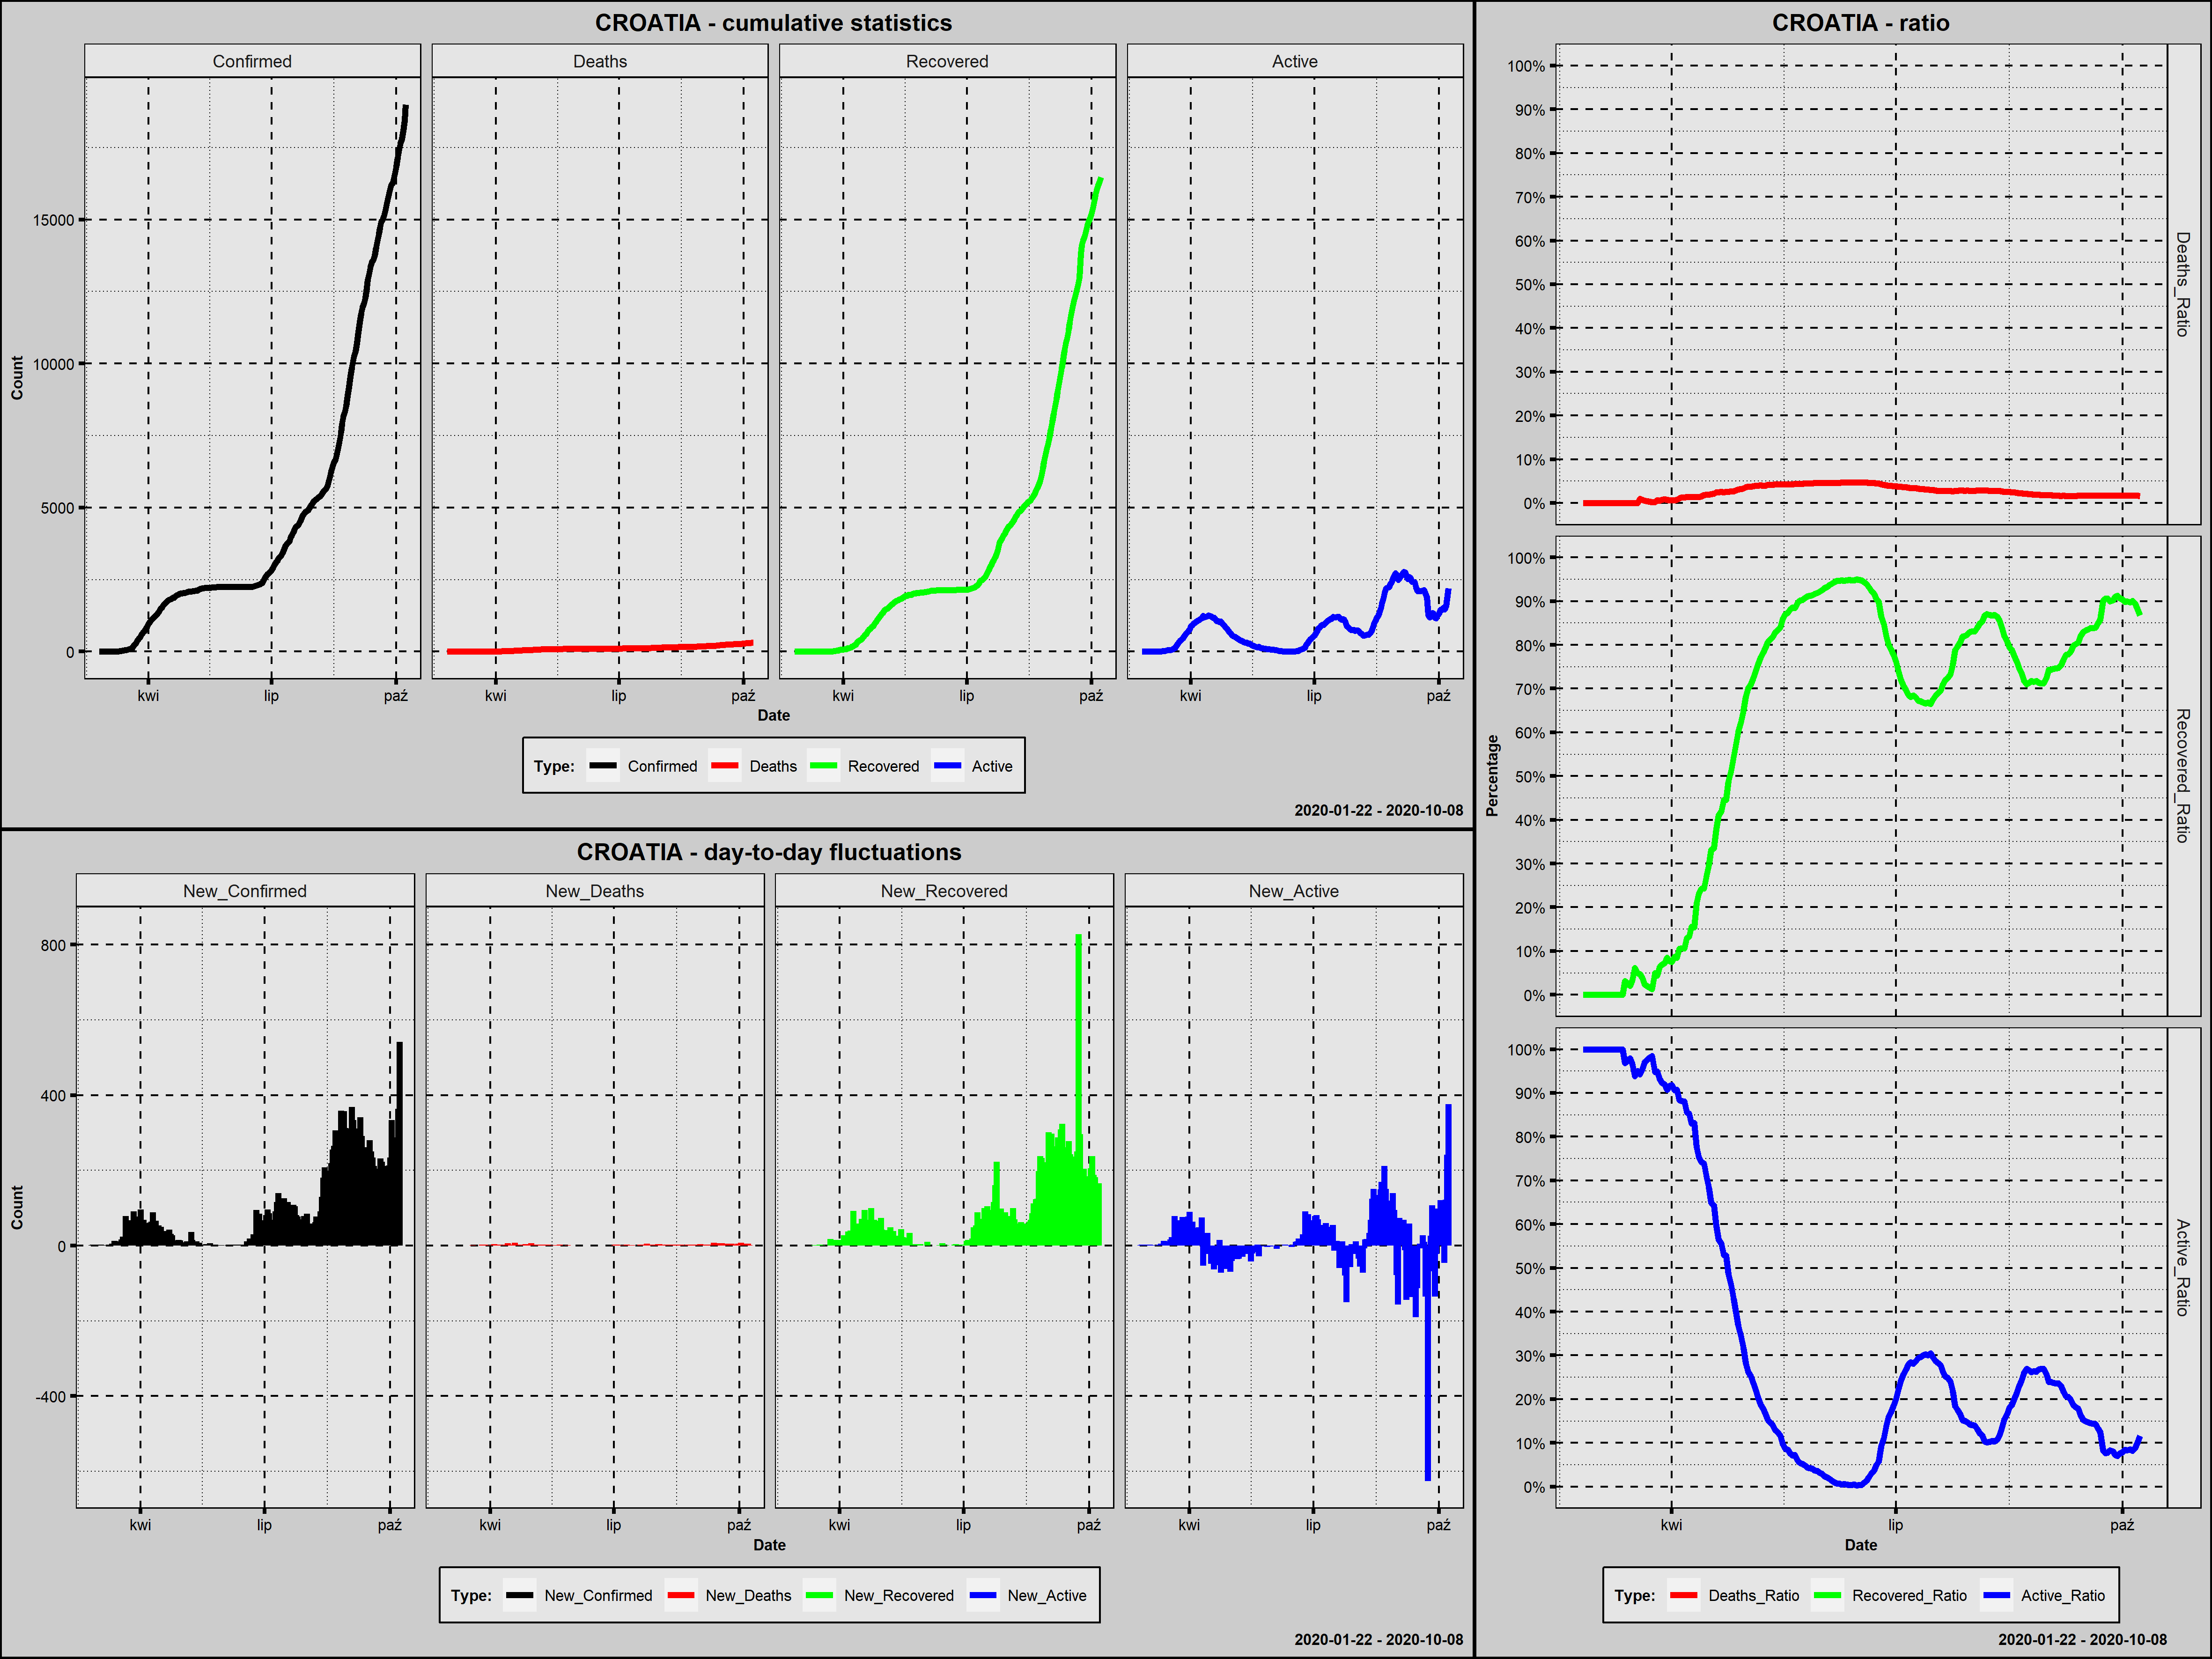

The data file committed next to this chart (first rows):
Country; Date; Confirmed; New_Confirmed; Deaths; New_Deaths; Recovered; New_Recovered; Active; New_Active; Year; Month; Day; Week_Day; Deaths_Ratio; Recovered_Ratio; Active_Ratio; Day_Since_1st_Confirmed; Day_Since_100st_Confirmed; New_Confirmed_Rank
Croatia; 2020-02-25; 1; 1; 0; 0; 0; 0; 1; 1; 2020; luty; 25; wtorek; 0,0000; 0,0000; 1,0000; 1; 0; 199,0
Croatia; 2020-02-26; 3; 2; 0; 0; 0; 0; 3; 2; 2020; luty; 26; środa; 0,0000; 0,0000; 1,0000; 2; 0; 187,0
Croatia; 2020-02-27; 3; 0; 0; 0; 0; 0; 3; 0; 2020; luty; 27; czwartek; 0,0000; 0,0000; 1,0000; 3; 0; 216,5
Croatia; 2020-02-28; 5; 2; 0; 0; 0; 0; 5; 2; 2020; luty; 28; piątek; 0,0000; 0,0000; 1,0000; 4; 0; 187,0
Croatia; 2020-02-29; 6; 1; 0; 0; 0; 0; 6; 1; 2020; luty; 29; sobota; 0,0000; 0,0000; 1,0000; 5; 0; 199,0
Croatia; 2020-03-01; 7; 1; 0; 0; 0; 0; 7; 1; 2020; marzec; 1; niedziela; 0,0000; 0,0000; 1,0000; 6; 0; 199,0
Croatia; 2020-03-02; 7; 0; 0; 0; 0; 0; 7; 0; 2020; marzec; 2; poniedziałek; 0,0000; 0,0000; 1,0000; 7; 0; 216,5
Croatia; 2020-03-03; 9; 2; 0; 0; 0; 0; 9; 2; 2020; marzec; 3; wtorek; 0,0000; 0,0000; 1,0000; 8; 0; 187,0
Croatia; 2020-03-04; 10; 1; 0; 0; 0; 0; 10; 1; 2020; marzec; 4; środa; 0,0000; 0,0000; 1,0000; 9; 0; 199,0
Croatia; 2020-03-05; 10; 0; 0; 0; 0; 0; 10; 0; 2020; marzec; 5; czwartek; 0,0000; 0,0000; 1,0000; 10; 0; 216,5
Croatia; 2020-03-06; 11; 1; 0; 0; 0; 0; 11; 1; 2020; marzec; 6; piątek; 0,0000; 0,0000; 1,0000; 11; 0; 199,0
Croatia; 2020-03-07; 12; 1; 0; 0; 0; 0; 12; 1; 2020; marzec; 7; sobota; 0,0000; 0,0000; 1,0000; 12; 0; 199,0
Croatia; 2020-03-08; 12; 0; 0; 0; 0; 0; 12; 0; 2020; marzec; 8; niedziela; 0,0000; 0,0000; 1,0000; 13; 0; 216,5
Croatia; 2020-03-09; 12; 0; 0; 0; 0; 0; 12; 0; 2020; marzec; 9; poniedziałek; 0,0000; 0,0000; 1,0000; 14; 0; 216,5
Croatia; 2020-03-10; 14; 2; 0; 0; 0; 0; 14; 2; 2020; marzec; 10; wtorek; 0,0000; 0,0000; 1,0000; 15; 0; 187,0
Croatia; 2020-03-11; 19; 5; 0; 0; 0; 0; 19; 5; 2020; marzec; 11; środa; 0,0000; 0,0000; 1,0000; 16; 0; 176,5
Croatia; 2020-03-12; 19; 0; 0; 0; 0; 0; 19; 0; 2020; marzec; 12; czwartek; 0,0000; 0,0000; 1,0000; 17; 0; 216,5
Croatia; 2020-03-13; 32; 13; 0; 0; 1; 1; 31; 12; 2020; marzec; 13; piątek; 0,0000; 0,0312; 0,9688; 18; 0; 154,0
Croatia; 2020-03-14; 38; 6; 0; 0; 1; 0; 37; 6; 2020; marzec; 14; sobota; 0,0000; 0,0263; 0,9737; 19; 0; 173,5
Croatia; 2020-03-15; 49; 11; 0; 0; 1; 0; 48; 11; 2020; marzec; 15; niedziela; 0,0000; 0,0204; 0,9796; 20; 0; 157,5
Croatia; 2020-03-16; 57; 8; 0; 0; 2; 1; 55; 7; 2020; marzec; 16; poniedziałek; 0,0000; 0,0351; 0,9649; 21; 0; 167,0
Croatia; 2020-03-17; 65; 8; 0; 0; 4; 2; 61; 6; 2020; marzec; 17; wtorek; 0,0000; 0,0615; 0,9385; 22; 0; 167,0
Croatia; 2020-03-18; 81; 16; 0; 0; 4; 0; 77; 16; 2020; marzec; 18; środa; 0,0000; 0,0494; 0,9506; 23; 0; 149,0
Croatia; 2020-03-19; 105; 24; 1; 1; 5; 1; 99; 22; 2020; marzec; 19; czwartek; 0,0095; 0,0476; 0,9429; 24; 1; 140,0
Croatia; 2020-03-20; 128; 23; 1; 0; 5; 0; 122; 23; 2020; marzec; 20; piątek; 0,0078; 0,0391; 0,9531; 25; 2; 142,5
Croatia; 2020-03-21; 206; 78; 1; 0; 5; 0; 200; 78; 2020; marzec; 21; sobota; 0,0049; 0,0243; 0,9709; 26; 3; 77,5
Croatia; 2020-03-22; 254; 48; 1; 0; 5; 0; 248; 48; 2020; marzec; 22; niedziela; 0,0039; 0,0197; 0,9764; 27; 4; 119,0
Croatia; 2020-03-23; 315; 61; 1; 0; 5; 0; 309; 61; 2020; marzec; 23; poniedziałek; 0,0032; 0,0159; 0,9810; 28; 5; 97,0
Croatia; 2020-03-24; 382; 67; 1; 0; 5; 0; 376; 67; 2020; marzec; 24; wtorek; 0,0026; 0,0131; 0,9843; 29; 6; 89,5
Croatia; 2020-03-25; 442; 60; 1; 0; 22; 17; 419; 43; 2020; marzec; 25; środa; 0,0023; 0,0498; 0,9480; 30; 7; 99,5
Croatia; 2020-03-26; 495; 53; 3; 2; 22; 0; 470; 51; 2020; marzec; 26; czwartek; 0,0061; 0,0444; 0,9495; 31; 8; 109,0
Croatia; 2020-03-27; 586; 91; 3; 0; 37; 15; 546; 76; 2020; marzec; 27; piątek; 0,0051; 0,0631; 0,9317; 32; 9; 67,0
Croatia; 2020-03-28; 657; 71; 5; 2; 45; 8; 607; 61; 2020; marzec; 28; sobota; 0,0076; 0,0685; 0,9239; 33; 10; 83,0
Croatia; 2020-03-29; 713; 56; 6; 1; 52; 7; 655; 48; 2020; marzec; 29; niedziela; 0,0084; 0,0729; 0,9187; 34; 11; 104,0
Croatia; 2020-03-30; 790; 77; 6; 0; 67; 15; 717; 62; 2020; marzec; 30; poniedziałek; 0,0076; 0,0848; 0,9076; 35; 12; 80,5
Croatia; 2020-03-31; 867; 77; 6; 0; 67; 0; 794; 77; 2020; marzec; 31; wtorek; 0,0069; 0,0773; 0,9158; 36; 13; 80,5
Croatia; 2020-04-01; 963; 96; 6; 0; 73; 6; 884; 90; 2020; kwiecień; 1; środa; 0,0062; 0,0758; 0,9180; 37; 14; 62,5
Croatia; 2020-04-02; 1011; 48; 7; 1; 88; 15; 916; 32; 2020; kwiecień; 2; czwartek; 0,0069; 0,0870; 0,9060; 38; 15; 119,0
Croatia; 2020-04-03; 1079; 68; 8; 1; 92; 4; 979; 63; 2020; kwiecień; 3; piątek; 0,0074; 0,0853; 0,9073; 39; 16; 87,5
Croatia; 2020-04-04; 1126; 47; 12; 4; 119; 27; 995; 16; 2020; kwiecień; 4; sobota; 0,0107; 0,1057; 0,8837; 40; 17; 121,0
Croatia; 2020-04-05; 1182; 56; 15; 3; 125; 6; 1042; 47; 2020; kwiecień; 5; niedziela; 0,0127; 0,1058; 0,8816; 41; 18; 104,0
Croatia; 2020-04-06; 1222; 40; 16; 1; 130; 5; 1076; 34; 2020; kwiecień; 6; poniedziałek; 0,0131; 0,1064; 0,8805; 42; 19; 125,0
Croatia; 2020-04-07; 1282; 60; 18; 2; 167; 37; 1097; 21; 2020; kwiecień; 7; wtorek; 0,0140; 0,1303; 0,8557; 43; 20; 99,5
Croatia; 2020-04-08; 1343; 61; 19; 1; 179; 12; 1145; 48; 2020; kwiecień; 8; środa; 0,0141; 0,1333; 0,8526; 44; 21; 97,0
Croatia; 2020-04-09; 1407; 64; 20; 1; 219; 40; 1168; 23; 2020; kwiecień; 9; czwartek; 0,0142; 0,1557; 0,8301; 45; 22; 94,0
Croatia; 2020-04-10; 1495; 88; 21; 1; 231; 12; 1243; 75; 2020; kwiecień; 10; piątek; 0,0140; 0,1545; 0,8314; 46; 23; 69,0
Croatia; 2020-04-11; 1534; 39; 21; 0; 323; 92; 1190; -53; 2020; kwiecień; 11; sobota; 0,0137; 0,2106; 0,7757; 47; 24; 126,5
Croatia; 2020-04-12; 1600; 66; 23; 2; 373; 50; 1204; 14; 2020; kwiecień; 12; niedziela; 0,0144; 0,2331; 0,7525; 48; 25; 91,0
Croatia; 2020-04-13; 1650; 50; 25; 2; 400; 27; 1225; 21; 2020; kwiecień; 13; poniedziałek; 0,0152; 0,2424; 0,7424; 49; 26; 116,0
Croatia; 2020-04-14; 1704; 54; 31; 6; 415; 15; 1258; 33; 2020; kwiecień; 14; wtorek; 0,0182; 0,2435; 0,7383; 50; 27; 106,5
Croatia; 2020-04-15; 1741; 37; 33; 2; 473; 58; 1235; -23; 2020; kwiecień; 15; środa; 0,0190; 0,2717; 0,7094; 51; 28; 128,0
Croatia; 2020-04-16; 1791; 50; 35; 2; 529; 56; 1227; -8; 2020; kwiecień; 16; czwartek; 0,0195; 0,2954; 0,6851; 52; 29; 116,0
Croatia; 2020-04-17; 1814; 23; 36; 1; 600; 71; 1178; -49; 2020; kwiecień; 17; piątek; 0,0198; 0,3308; 0,6494; 53; 30; 142,5
Croatia; 2020-04-18; 1832; 18; 39; 3; 615; 15; 1178; 0; 2020; kwiecień; 18; sobota; 0,0213; 0,3357; 0,6430; 54; 31; 147,5
Croatia; 2020-04-19; 1871; 39; 47; 8; 709; 94; 1115; -63; 2020; kwiecień; 19; niedziela; 0,0251; 0,3789; 0,5959; 55; 32; 126,5
Croatia; 2020-04-20; 1881; 10; 47; 0; 771; 62; 1063; -52; 2020; kwiecień; 20; poniedziałek; 0,0250; 0,4099; 0,5651; 56; 33; 161,0
Croatia; 2020-04-21; 1908; 27; 48; 1; 801; 30; 1059; -4; 2020; kwiecień; 21; wtorek; 0,0252; 0,4198; 0,5550; 57; 34; 137,0
Croatia; 2020-04-22; 1950; 42; 48; 0; 869; 68; 1033; -26; 2020; kwiecień; 22; środa; 0,0246; 0,4456; 0,5297; 58; 35; 123,5
Croatia; 2020-04-23; 1981; 31; 50; 2; 883; 14; 1048; 15; 2020; kwiecień; 23; czwartek; 0,0252; 0,4457; 0,5290; 59; 36; 133,0
Croatia; 2020-04-24; 2009; 28; 51; 1; 982; 99; 976; -72; 2020; kwiecień; 24; piątek; 0,0254; 0,4888; 0,4858; 60; 37; 135,5
... 167 more rows
